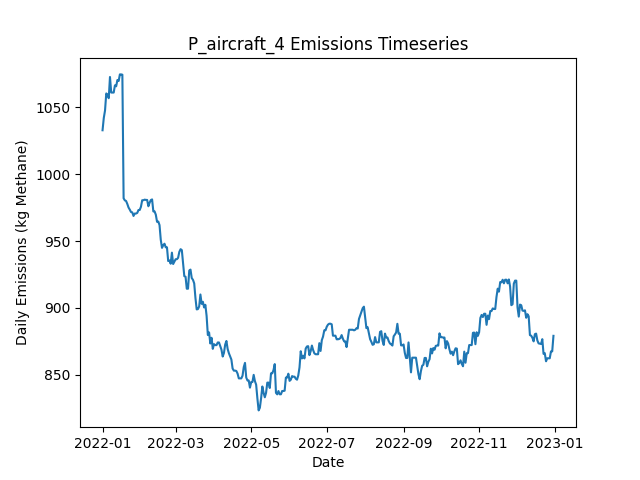

The file beside this chart, header and first rows:
Date, Daily Emissions (Kg Methane), Daily Mitigable Emissions (Kg Methane), Daily Non-Mitigable Emissions (Kg Methan…, Daily Cost ($), Active Leaks, New Leaks, Leaks Repaired, Leaks Naturally Repaired, Leaks Tagged, Daily Repair Cost ($), Daily Natural Repair Cost ($), aircraft_mdl_high Deployment Cost ($), aircraft_mdl_high Sites flagged for Foll…, aircraft_mdl_high Leaks tagged for repai…, aircraft_mdl_high Sites Visited, aircraft_mdl_high Travel Time (Minutes), aircraft_mdl_high Survey Time (Minutes), OGI_FU_mdl_high Deployment Cost ($), OGI_FU_mdl_high Sites flagged for Follow…, OGI_FU_mdl_high Leaks tagged for repair, OGI_FU_mdl_high Sites Visited, OGI_FU_mdl_high Travel Time (Minutes), OGI_FU_mdl_high Survey Time (Minutes)
2022-01-01, 1033, 738.9, 293.8, 250, 385, 387, 0, 1, 0.00000, 0.00000, 200, 250, 0, , 10, 20, 10, 0.00000, , 0, 0, 0, 0
2022-01-02, 1042, 739.2, 302.7, 0.00000, 387, 2, 0, 0, 0.00000, 0.00000, 0.00000, 0.00000, 0, , 0, 0, 0, 0.00000, , 0, 0, 0, 0
2022-01-03, 1047, 744.3, 303.1, 1000, 389, 4, 0, 1, 27, 0.00000, 200, 0.00000, 2, , 0, 0, 0, 1000, , 27, 2, 60, 240
2022-01-04, 1060, 748.6, 311.6, 0.00000, 389, 2, 0, 1, 0.00000, 0.00000, 200, 0.00000, 0, , 0, 0, 0, 0.00000, , 0, 0, 0, 0
2022-01-05, 1059, 747.7, 311.6, 0.00000, 390, 2, 0, 1, 0.00000, 0.00000, 200, 0.00000, 0, , 0, 0, 0, 0.00000, , 0, 0, 0, 0
2022-01-06, 1057, 745, 311.6, 0.00000, 389, 0, 0, 1, 0.00000, 0.00000, 200, 0.00000, 0, , 0, 0, 0, 0.00000, , 0, 0, 0, 0
2022-01-07, 1072, 751.9, 320.6, 0.00000, 393, 4, 0, 0, 0.00000, 0.00000, 0.00000, 0.00000, 0, , 0, 0, 0, 0.00000, , 0, 0, 0, 0
2022-01-08, 1061, 749.2, 311.6, 0.00000, 391, 0, 0, 1, 0.00000, 0.00000, 200, 0.00000, 0, , 0, 0, 0, 0.00000, , 0, 0, 0, 0
2022-01-09, 1061, 749.2, 311.6, 0.00000, 391, 0, 0, 0, 0.00000, 0.00000, 0.00000, 0.00000, 0, , 0, 0, 0, 0.00000, , 0, 0, 0, 0
2022-01-10, 1061, 749.2, 311.6, 0.00000, 391, 0, 0, 0, 0.00000, 0.00000, 0.00000, 0.00000, 0, , 0, 0, 0, 0.00000, , 0, 0, 0, 0
2022-01-11, 1066, 754.6, 311.6, 0.00000, 393, 2, 0, 0, 0.00000, 0.00000, 0.00000, 0.00000, 0, , 0, 0, 0, 0.00000, , 0, 0, 0, 0
2022-01-12, 1066, 753.9, 311.6, 0.00000, 391, 0, 0, 2, 0.00000, 0.00000, 400, 0.00000, 0, , 0, 0, 0, 0.00000, , 0, 0, 0, 0
2022-01-13, 1070, 756.6, 313.6, 0.00000, 390, 3, 0, 4, 0.00000, 0.00000, 800, 0.00000, 0, , 0, 0, 0, 0.00000, , 0, 0, 0, 0
2022-01-14, 1070, 753.9, 315.6, 0.00000, 390, 1, 0, 1, 0.00000, 0.00000, 200, 0.00000, 0, , 0, 0, 0, 0.00000, , 0, 0, 0, 0
2022-01-15, 1074, 759.3, 315.1, 0.00000, 391, 3, 0, 1, 0.00000, 0.00000, 200, 0.00000, 0, , 0, 0, 0, 0.00000, , 0, 0, 0, 0
2022-01-16, 1074, 759.3, 315.1, 0.00000, 391, 0, 0, 0, 0.00000, 0.00000, 0.00000, 0.00000, 0, , 0, 0, 0, 0.00000, , 0, 0, 0, 0
2022-01-17, 1074, 759.1, 315.1, 0.00000, 390, 2, 0, 1, 0.00000, 0.00000, 200, 0.00000, 0, , 0, 0, 0, 0.00000, , 0, 0, 0, 0
2022-01-18, 981.9, 667.2, 314.7, 5600, 362, 1, 28, 0, 0.00000, 5600, 0.00000, 0.00000, 0, , 0, 0, 0, 0.00000, , 0, 0, 0, 0
2022-01-19, 980.3, 665.7, 314.7, 0.00000, 363, 2, 0, 1, 0.00000, 0.00000, 200, 0.00000, 0, , 0, 0, 0, 0.00000, , 0, 0, 0, 0
2022-01-20, 979.9, 665.2, 314.7, 0.00000, 362, 0, 0, 1, 0.00000, 0.00000, 200, 0.00000, 0, , 0, 0, 0, 0.00000, , 0, 0, 0, 0
2022-01-21, 977.7, 663, 314.7, 0.00000, 362, 1, 0, 1, 0.00000, 0.00000, 200, 0.00000, 0, , 0, 0, 0, 0.00000, , 0, 0, 0, 0
2022-01-22, 975, 660.3, 314.7, 0.00000, 361, 0, 0, 1, 0.00000, 0.00000, 200, 0.00000, 0, , 0, 0, 0, 0.00000, , 0, 0, 0, 0
2022-01-23, 973.4, 658.7, 314.7, 0.00000, 360, 1, 0, 2, 0.00000, 0.00000, 400, 0.00000, 0, , 0, 0, 0, 0.00000, , 0, 0, 0, 0
2022-01-24, 971.6, 656.9, 314.7, 0.00000, 360, 1, 0, 1, 0.00000, 0.00000, 200, 0.00000, 0, , 0, 0, 0, 0.00000, , 0, 0, 0, 0
2022-01-25, 971.4, 656.9, 314.5, 0.00000, 359, 0, 0, 0, 0.00000, 0.00000, 0.00000, 0.00000, 0, , 0, 0, 0, 0.00000, , 0, 0, 0, 0
2022-01-26, 968.7, 654.3, 314.5, 0.00000, 358, 0, 0, 1, 0.00000, 0.00000, 200, 0.00000, 0, , 0, 0, 0, 0.00000, , 0, 0, 0, 0
2022-01-27, 970.5, 655.8, 314.7, 0.00000, 360, 2, 0, 0, 0.00000, 0.00000, 0.00000, 0.00000, 0, , 0, 0, 0, 0.00000, , 0, 0, 0, 0
2022-01-28, 970.5, 655.8, 314.7, 0.00000, 360, 0, 0, 0, 0.00000, 0.00000, 0.00000, 0.00000, 0, , 0, 0, 0, 0.00000, , 0, 0, 0, 0
2022-01-29, 971, 655.8, 315.1, 0.00000, 361, 1, 0, 0, 0.00000, 0.00000, 0.00000, 0.00000, 0, , 0, 0, 0, 0.00000, , 0, 0, 0, 0
2022-01-30, 973.2, 655.8, 317.3, 0.00000, 363, 2, 0, 0, 0.00000, 0.00000, 0.00000, 0.00000, 0, , 0, 0, 0, 0.00000, , 0, 0, 0, 0
2022-01-31, 973.2, 655.8, 317.3, 0.00000, 363, 0, 0, 0, 0.00000, 0.00000, 0.00000, 0.00000, 0, , 0, 0, 0, 0.00000, , 0, 0, 0, 0
2022-02-01, 975.6, 656.3, 319.3, 0.00000, 365, 2, 0, 0, 0.00000, 0.00000, 0.00000, 0.00000, 0, , 0, 0, 0, 0.00000, , 0, 0, 0, 0
2022-02-02, 980.5, 659.2, 321.3, 0.00000, 368, 3, 0, 0, 0.00000, 0.00000, 0.00000, 0.00000, 0, , 0, 0, 0, 0.00000, , 0, 0, 0, 0
2022-02-03, 980.5, 659.2, 321.3, 0.00000, 368, 0, 0, 0, 0.00000, 0.00000, 0.00000, 0.00000, 0, , 0, 0, 0, 0.00000, , 0, 0, 0, 0
2022-02-04, 980.9, 659.2, 321.7, 0.00000, 369, 1, 0, 0, 0.00000, 0.00000, 0.00000, 0.00000, 0, , 0, 0, 0, 0.00000, , 0, 0, 0, 0
2022-02-05, 980.7, 659, 321.7, 0.00000, 368, 0, 0, 1, 0.00000, 0.00000, 200, 0.00000, 0, , 0, 0, 0, 0.00000, , 0, 0, 0, 0
2022-02-06, 980.7, 659, 321.7, 0.00000, 368, 1, 0, 1, 0.00000, 0.00000, 200, 0.00000, 0, , 0, 0, 0, 0.00000, , 0, 0, 0, 0
2022-02-07, 976, 652.2, 323.7, 0.00000, 367, 2, 0, 3, 0.00000, 0.00000, 600, 0.00000, 0, , 0, 0, 0, 0.00000, , 0, 0, 0, 0
2022-02-08, 978.6, 654.9, 323.7, 0.00000, 368, 1, 0, 0, 0.00000, 0.00000, 0.00000, 0.00000, 0, , 0, 0, 0, 0.00000, , 0, 0, 0, 0
2022-02-09, 980.6, 654.9, 325.7, 0.00000, 369, 2, 0, 0, 0.00000, 0.00000, 0.00000, 0.00000, 0, , 0, 0, 0, 0.00000, , 0, 0, 0, 0
2022-02-10, 981.1, 655.4, 325.7, 0.00000, 370, 1, 0, 0, 0.00000, 0.00000, 0.00000, 0.00000, 0, , 0, 0, 0, 0.00000, , 0, 0, 0, 0
2022-02-11, 972.1, 655.4, 316.7, 0.00000, 369, 0, 0, 0, 0.00000, 0.00000, 0.00000, 0.00000, 0, , 0, 0, 0, 0.00000, , 0, 0, 0, 0
2022-02-12, 972.1, 655.4, 316.7, 0.00000, 369, 0, 0, 0, 0.00000, 0.00000, 0.00000, 0.00000, 0, , 0, 0, 0, 0.00000, , 0, 0, 0, 0
2022-02-13, 969.7, 652.9, 316.7, 0.00000, 369, 1, 0, 1, 0.00000, 0.00000, 200, 0.00000, 0, , 0, 0, 0, 0.00000, , 0, 0, 0, 0
2022-02-14, 964.3, 650.2, 314.1, 0.00000, 366, 0, 0, 1, 0.00000, 0.00000, 200, 0.00000, 0, , 0, 0, 0, 0.00000, , 0, 0, 0, 0
2022-02-15, 964.6, 650.5, 314.1, 0.00000, 367, 1, 0, 0, 0.00000, 0.00000, 0.00000, 0.00000, 0, , 0, 0, 0, 0.00000, , 0, 0, 0, 0
2022-02-16, 961.9, 647.8, 314.1, 0.00000, 366, 0, 0, 1, 0.00000, 0.00000, 200, 0.00000, 0, , 0, 0, 0, 0.00000, , 0, 0, 0, 0
2022-02-17, 950.9, 645.1, 305.8, 0.00000, 364, 0, 0, 1, 0.00000, 0.00000, 200, 0.00000, 0, , 0, 0, 0, 0.00000, , 0, 0, 0, 0
2022-02-18, 944.9, 639.1, 305.8, 0.00000, 363, 0, 0, 1, 0.00000, 0.00000, 200, 0.00000, 0, , 0, 0, 0, 0.00000, , 0, 0, 0, 0
2022-02-19, 946.9, 639.1, 307.8, 0.00000, 364, 1, 0, 0, 0.00000, 0.00000, 0.00000, 0.00000, 0, , 0, 0, 0, 0.00000, , 0, 0, 0, 0
2022-02-20, 948, 640.6, 307.4, 0.00000, 364, 1, 0, 0, 0.00000, 0.00000, 0.00000, 0.00000, 0, , 0, 0, 0, 0.00000, , 0, 0, 0, 0
2022-02-21, 945.3, 637.9, 307.4, 0.00000, 363, 0, 0, 1, 0.00000, 0.00000, 200, 0.00000, 0, , 0, 0, 0, 0.00000, , 0, 0, 0, 0
2022-02-22, 945.3, 637.9, 307.4, 0.00000, 363, 0, 0, 0, 0.00000, 0.00000, 0.00000, 0.00000, 0, , 0, 0, 0, 0.00000, , 0, 0, 0, 0
2022-02-23, 935.1, 637.9, 297.1, 0.00000, 361, 0, 0, 0, 0.00000, 0.00000, 0.00000, 0.00000, 0, , 0, 0, 0, 0.00000, , 0, 0, 0, 0
2022-02-24, 935.5, 638.4, 297.1, 0.00000, 362, 1, 0, 0, 0.00000, 0.00000, 0.00000, 0.00000, 0, , 0, 0, 0, 0.00000, , 0, 0, 0, 0
2022-02-25, 933, 635.5, 297.6, 0.00000, 361, 1, 0, 2, 0.00000, 0.00000, 400, 0.00000, 0, , 0, 0, 0, 0.00000, , 0, 0, 0, 0
2022-02-26, 941.3, 635.5, 305.8, 0.00000, 362, 2, 0, 0, 0.00000, 0.00000, 0.00000, 0.00000, 0, , 0, 0, 0, 0.00000, , 0, 0, 0, 0
2022-02-27, 932.8, 627, 305.8, 0.00000, 360, 0, 0, 2, 0.00000, 0.00000, 400, 0.00000, 0, , 0, 0, 0, 0.00000, , 0, 0, 0, 0
2022-02-28, 934.6, 628.8, 305.8, 0.00000, 362, 2, 0, 0, 0.00000, 0.00000, 0.00000, 0.00000, 0, , 0, 0, 0, 0.00000, , 0, 0, 0, 0
2022-03-01, 936.4, 631, 305.4, 0.00000, 361, 1, 0, 1, 0.00000, 0.00000, 200, 0.00000, 0, , 0, 0, 0, 0.00000, , 0, 0, 0, 0
... 305 more rows
